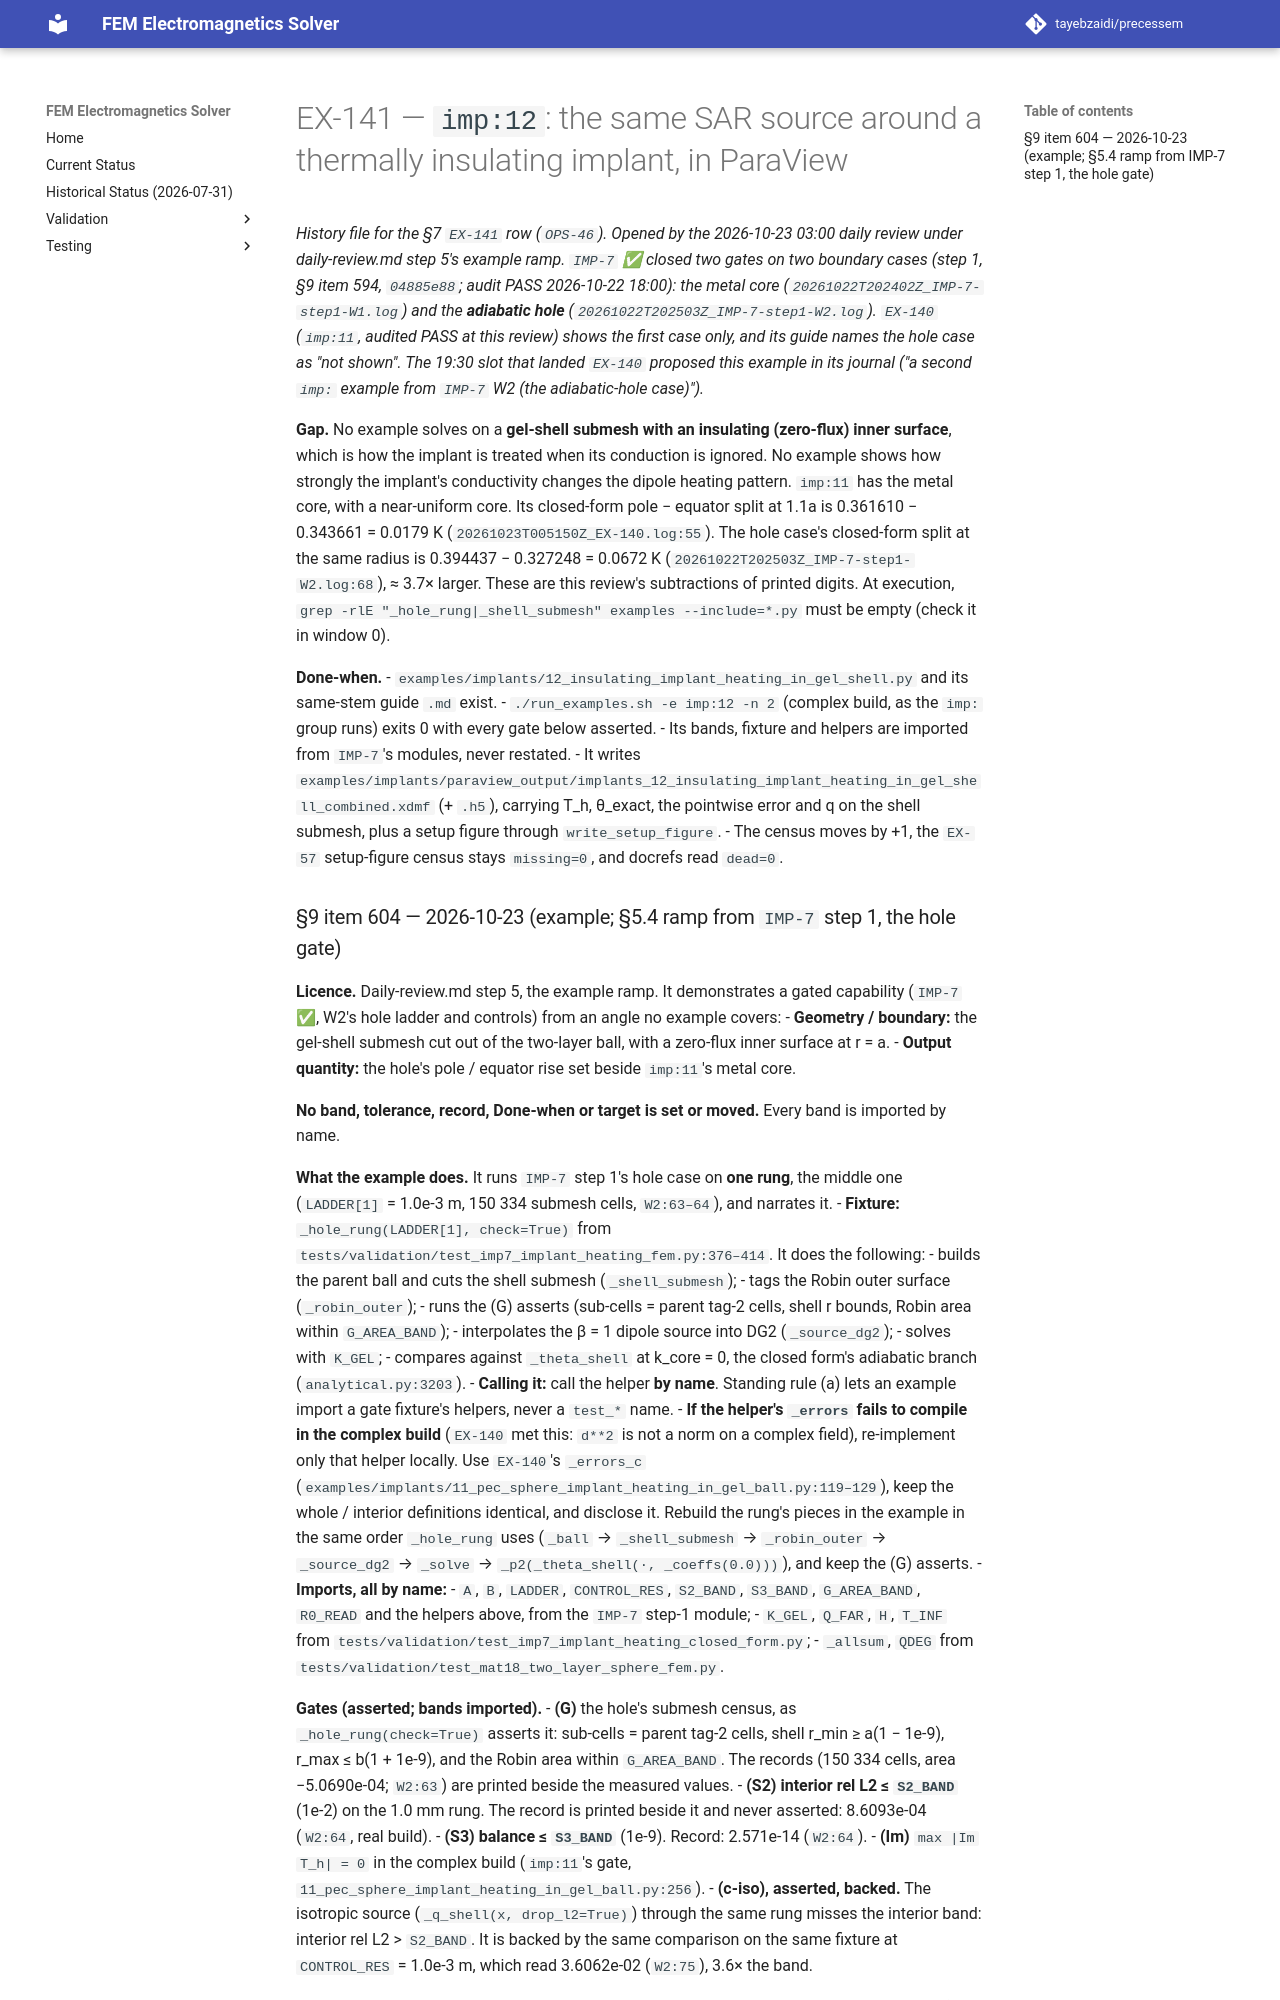

repository: tayebzaidi/precessem · page: planning/chunks/EX-141/index.html · generator: mkdocs

# EX-141 — `imp:12`: the same SAR source around a thermally insulating implant, in ParaView

*History file for the §7 `EX-141` row (`OPS-46`). Opened by the 2026-10-23 03:00 daily review under daily-review.md step 5's example ramp. `IMP-7` ✅ closed two gates on two boundary cases (step 1, §9 item 594, `04885e88`; audit PASS 2026-10-22 18:00): the metal core (`20261022T202402Z_IMP-7-step1-W1.log`) and the **adiabatic hole** (`20261022T202503Z_IMP-7-step1-W2.log`). `EX-140` (`imp:11`, audited PASS at this review) shows the first case only, and its guide names the hole case as "not shown". The 19:30 slot that landed `EX-140` proposed this example in its journal ("a second `imp:` example from `IMP-7` W2 (the adiabatic-hole case)").*

**Gap.** No example solves on a **gel-shell submesh with an insulating (zero-flux) inner surface**, which is how the implant is treated when its conduction is ignored. No example shows how strongly the implant's conductivity changes the dipole heating pattern. `imp:11` has the metal core, with a near-uniform core. Its closed-form pole − equator split at 1.1a is 0.361610 − 0.343661 = 0.0179 K (`20261023T005150Z_EX-140.log:55`). The hole case's closed-form split at the same radius is 0.394437 − 0.327248 = 0.0672 K (`20261022T202503Z_IMP-7-step1-W2.log:68`), ≈ 3.7× larger. These are this review's subtractions of printed digits. At execution, `grep -rlE "_hole_rung|_shell_submesh" examples --include=*.py` must be empty (check it in window 0).

**Done-when.**
- `examples/implants/12_insulating_implant_heating_in_gel_shell.py` and its same-stem guide `.md` exist.
- `./run_examples.sh -e imp:12 -n 2` (complex build, as the `imp:` group runs) exits 0 with every gate below asserted.
- Its bands, fixture and helpers are imported from `IMP-7`'s modules, never restated.
- It writes `examples/implants/paraview_output/implants_12_insulating_implant_heating_in_gel_shell_combined.xdmf` (+ `.h5`), carrying T_h, θ_exact, the pointwise error and q on the shell submesh, plus a setup figure through `write_setup_figure`.
- The census moves by +1, the `EX-57` setup-figure census stays `missing=0`, and docrefs read `dead=0`.
